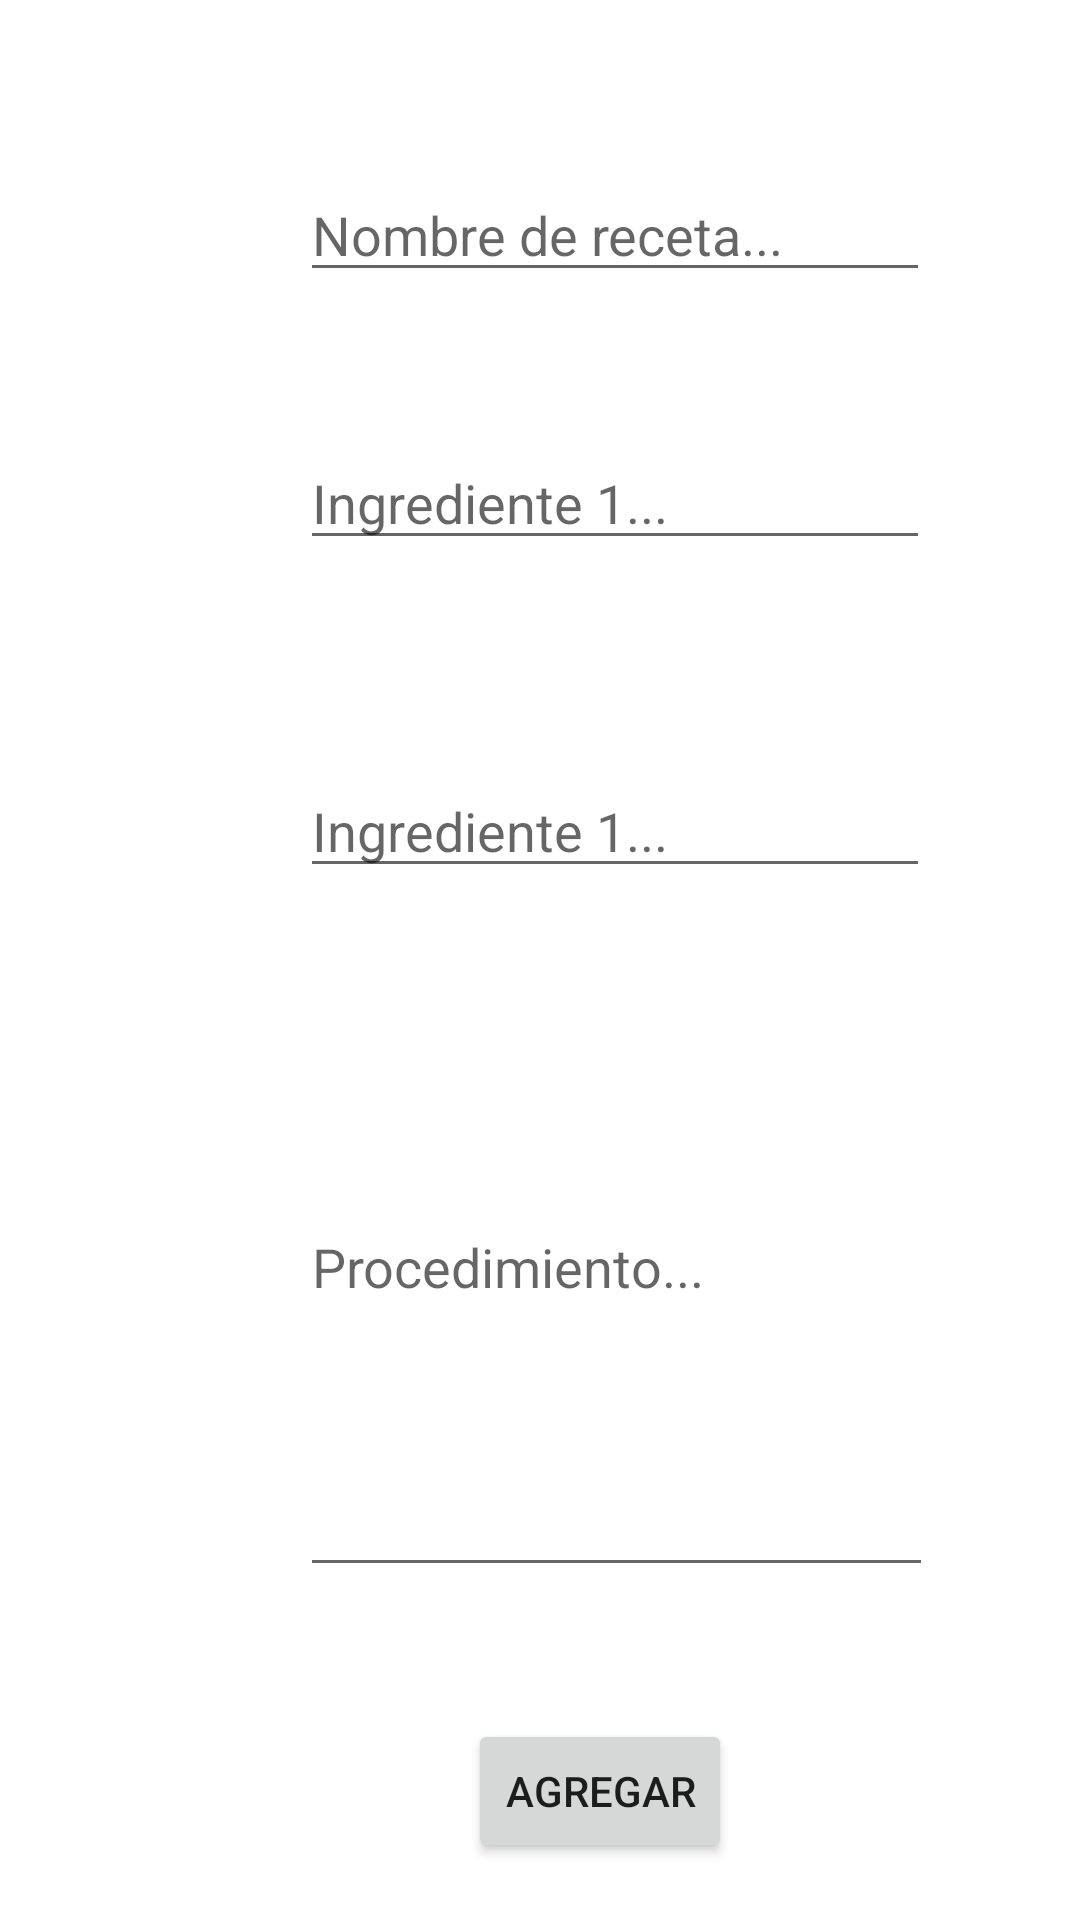

Write the Android layout XML for this screen, with the resource values it uses.
<!-- AndroidManifest.xml: application theme Theme.SmartRecipes -->
<!-- res/layout/activity_agregar_receta.xml -->
<?xml version="1.0" encoding="utf-8"?>
<androidx.constraintlayout.widget.ConstraintLayout xmlns:android="http://schemas.android.com/apk/res/android"
    xmlns:app="http://schemas.android.com/apk/res-auto"
    xmlns:tools="http://schemas.android.com/tools"
    android:layout_width="match_parent"
    android:layout_height="match_parent"
    tools:context=".AgregarReceta">

    <EditText
        android:id="@+id/procedimientoEditText"
        android:layout_width="211dp"
        android:layout_height="129dp"
        android:layout_marginStart="100dp"
        android:layout_marginTop="104dp"
        android:ems="10"
        android:gravity="start|top"
        android:hint="Procedimiento..."
        android:inputType="textMultiLine"
        app:layout_constraintStart_toStartOf="parent"
        app:layout_constraintTop_toBottomOf="@+id/ingredienteEditText2" />

    <EditText
        android:id="@+id/nombreEditText"
        android:layout_width="wrap_content"
        android:layout_height="wrap_content"
        android:layout_marginStart="100dp"
        android:layout_marginTop="56dp"
        android:ems="10"
        android:hint="Nombre de receta..."
        android:inputType="textPersonName"
        app:layout_constraintStart_toStartOf="parent"
        app:layout_constraintTop_toTopOf="parent" />

    <EditText
        android:id="@+id/ingredienteEditText1"
        android:layout_width="wrap_content"
        android:layout_height="wrap_content"
        android:layout_marginStart="100dp"
        android:layout_marginTop="48dp"
        android:ems="10"
        android:hint="Ingrediente 1..."
        android:inputType="textPersonName"
        app:layout_constraintStart_toStartOf="parent"
        app:layout_constraintTop_toBottomOf="@+id/nombreEditText" />

    <EditText
        android:id="@+id/ingredienteEditText2"
        android:layout_width="wrap_content"
        android:layout_height="wrap_content"
        android:layout_marginStart="100dp"
        android:layout_marginTop="68dp"
        android:ems="10"
        android:hint="Ingrediente 1..."
        android:inputType="textPersonName"
        app:layout_constraintStart_toStartOf="parent"
        app:layout_constraintTop_toBottomOf="@+id/ingredienteEditText1" />

    <Button
        android:id="@+id/agregarRecetaButton"
        android:layout_width="wrap_content"
        android:layout_height="wrap_content"
        android:layout_marginStart="156dp"
        android:layout_marginTop="44dp"
        android:onClick="agregarReceta"
        android:text="Agregar"
        app:layout_constraintStart_toStartOf="parent"
        app:layout_constraintTop_toBottomOf="@+id/procedimientoEditText" />

</androidx.constraintlayout.widget.ConstraintLayout>
<!-- resources referenced by this layout -->
<resources>
  <style name="Theme.SmartRecipes" parent="Theme.MaterialComponents.DayNight.DarkActionBar">
          
          <item name="colorPrimary">@color/purple_500</item>
          <item name="colorPrimaryVariant">@color/purple_700</item>
          <item name="colorOnPrimary">@color/white</item>
          
          <item name="colorSecondary">@color/teal_200</item>
          <item name="colorSecondaryVariant">@color/teal_700</item>
          <item name="colorOnSecondary">@color/black</item>
          
          <item name="android:statusBarColor" tools:targetApi="l">?attr/colorPrimaryVariant</item>
          
      </style>
  <!-- not gathered from this repository: default colours our renderer supplied (Android Studio template values) -->
  <color name="purple_500">#FF6200EE</color>
  <color name="purple_700">#FF3700B3</color>
  <color name="teal_200">#FF03DAC5</color>
  <color name="teal_700">#FF018786</color>
  <color name="black">#FF000000</color>
  <color name="white">#FFFFFFFF</color>
</resources>
